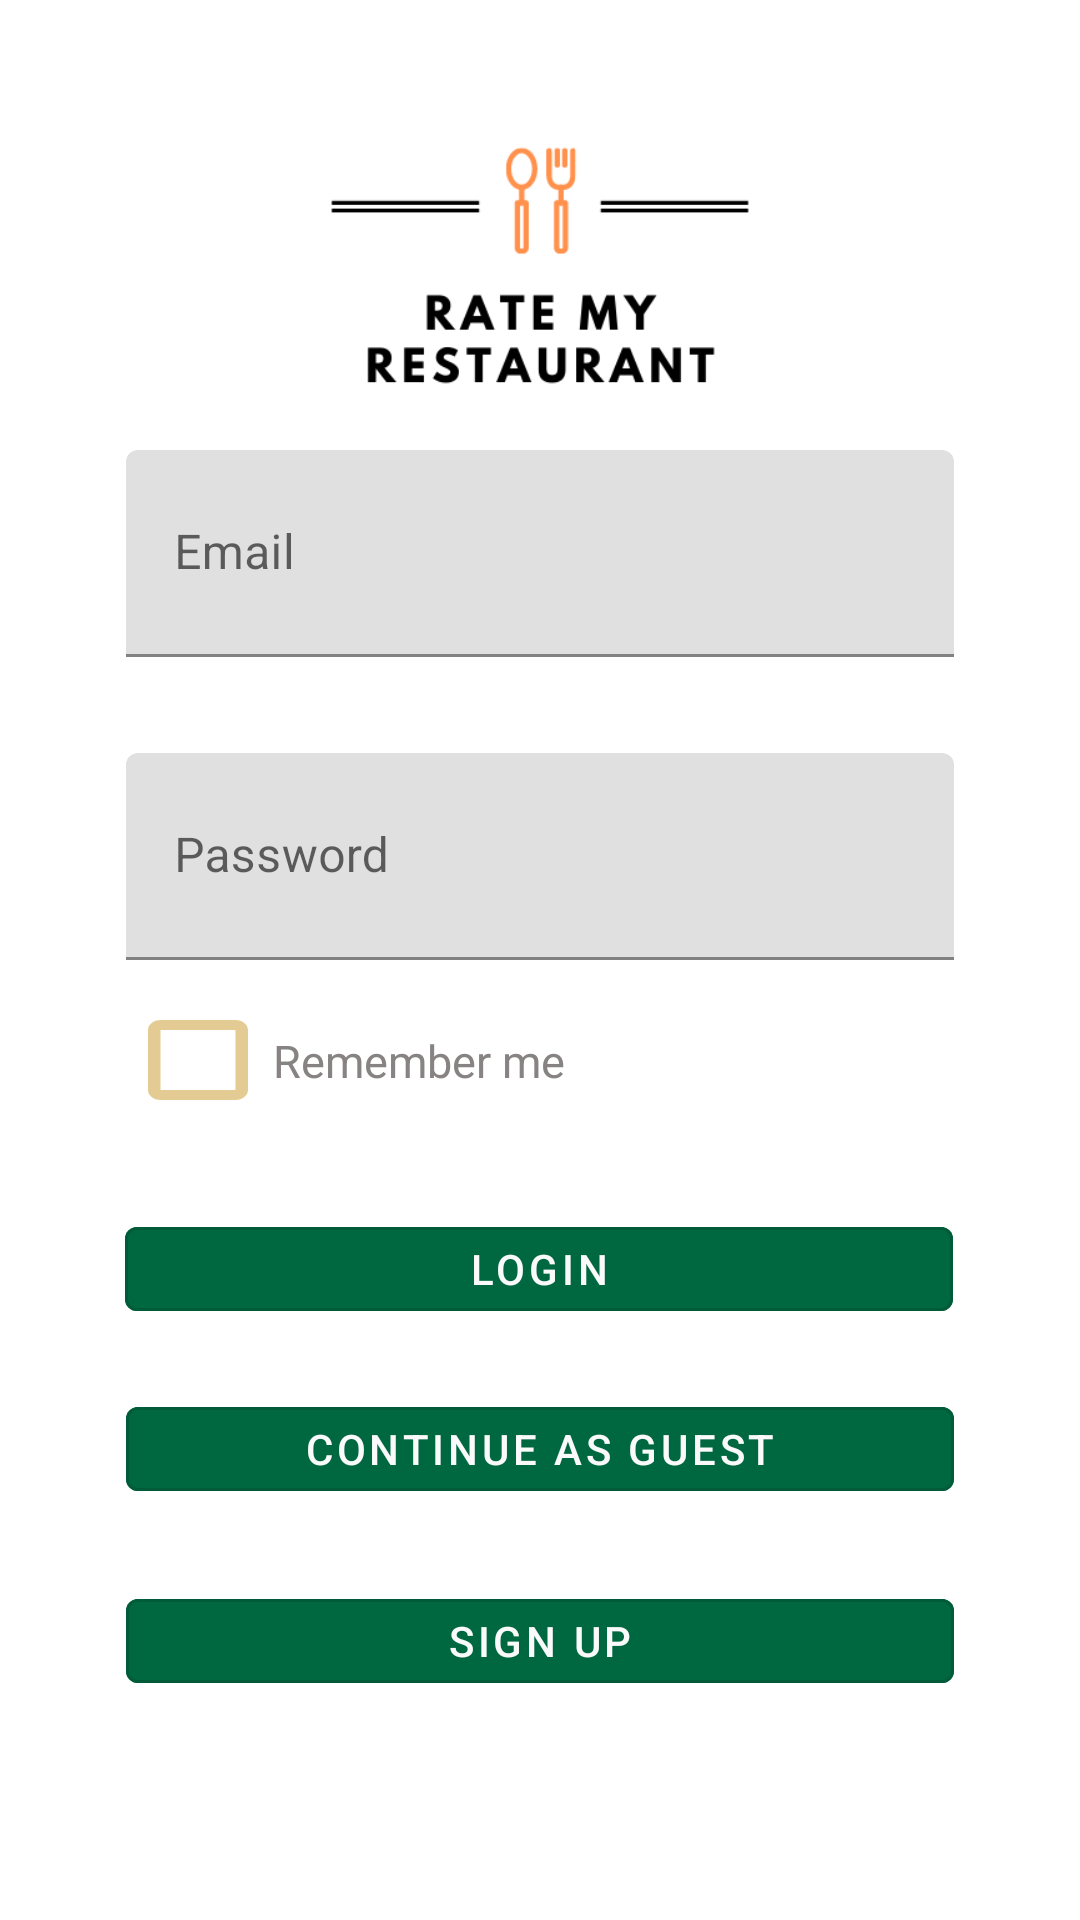

The Android layout XML behind this screen, and the referenced resources:
<!-- AndroidManifest.xml: application theme Theme.RestaurantReviewApp -->
<!-- res/layout/login_view.xml -->
<?xml version="1.0" encoding="utf-8"?>
<androidx.constraintlayout.widget.ConstraintLayout xmlns:android="http://schemas.android.com/apk/res/android"
    xmlns:app="http://schemas.android.com/apk/res-auto"
    xmlns:tools="http://schemas.android.com/tools"
    android:layout_width="match_parent"
    android:layout_height="match_parent"
    android:clickable="true"
    android:focusableInTouchMode="true"
    tools:context=".LoginActivity">

    <com.google.android.material.textfield.TextInputLayout
        android:id="@+id/email"
        android:layout_width="276dp"
        android:layout_height="69dp"
        android:layout_marginTop="150dp"
        android:background="@color/cardview_light_background"
        app:layout_constraintEnd_toEndOf="parent"
        app:layout_constraintHorizontal_bias="0.5"
        app:layout_constraintStart_toStartOf="parent"
        app:layout_constraintTop_toTopOf="parent" >
        <androidx.appcompat.widget.AppCompatEditText
            android:id="@+id/input_email"
            android:inputType="textEmailAddress"
            android:layout_width="match_parent"
            android:layout_height="match_parent"
            android:hint="Email"
            />
    </com.google.android.material.textfield.TextInputLayout>

    <com.google.android.material.textfield.TextInputLayout
        android:id="@+id/password"
        android:layout_width="276dp"
        android:layout_height="69dp"
        android:layout_marginTop="32dp"
        app:layout_constraintEnd_toEndOf="parent"
        app:layout_constraintHorizontal_bias="0.5"
        app:layout_constraintStart_toStartOf="parent"
        app:layout_constraintTop_toBottomOf="@+id/email" >
        <androidx.appcompat.widget.AppCompatEditText
            android:layout_width="match_parent"
            android:layout_height="match_parent"
            android:inputType="textPassword"
            android:id="@+id/input_password"
            android:hint="Password"
            />
    </com.google.android.material.textfield.TextInputLayout>

    <com.google.android.material.button.MaterialButton
        android:id="@+id/login"
        style="@style/Widget.MaterialComponents.Button.OutlinedButton"
        android:layout_width="276dp"
        android:layout_height="40dp"
        android:layout_marginTop="24dp"
        android:backgroundTint="@color/primaryDarkColor"
        android:textColor="@color/primaryTextColor"
        android:text="@string/login"
        app:layout_constraintEnd_toEndOf="parent"
        app:layout_constraintHorizontal_bias="0.496"
        app:layout_constraintStart_toStartOf="parent"
        app:layout_constraintTop_toBottomOf="@+id/linearLayout" />

    <com.google.android.material.button.MaterialButton
        android:id="@+id/guest"
        style="@style/Widget.MaterialComponents.Button.OutlinedButton"
        android:layout_width="276dp"
        android:layout_height="40dp"
        android:layout_marginTop="20dp"
        android:text="@string/guest"
        android:backgroundTint="@color/primaryDarkColor"
        android:textColor="@color/primaryTextColor"
        app:layout_constraintEnd_toEndOf="parent"
        app:layout_constraintHorizontal_bias="0.5"
        app:layout_constraintStart_toStartOf="parent"
        app:layout_constraintTop_toBottomOf="@+id/login" />

    <com.google.android.material.button.MaterialButton
        android:id="@+id/register"
        style="@style/Widget.MaterialComponents.Button.OutlinedButton"
        android:layout_width="276dp"
        android:layout_height="40dp"
        android:layout_marginTop="24dp"
        android:text="@string/sign_up"
        app:layout_constraintBottom_toBottomOf="parent"
        android:backgroundTint="@color/primaryDarkColor"
        android:textColor="@color/primaryTextColor"
        app:layout_constraintEnd_toEndOf="parent"
        app:layout_constraintHorizontal_bias="0.5"
        app:layout_constraintStart_toStartOf="parent"
        app:layout_constraintTop_toBottomOf="@+id/guest"
        app:layout_constraintVertical_bias="0.0" />

    <ImageView
        android:id="@+id/imageView2"
        android:layout_width="326dp"
        android:layout_height="208dp"
        android:layout_marginTop="80dp"
        android:layout_marginBottom="30dp"
        app:layout_constraintBottom_toTopOf="@+id/email"
        app:layout_constraintEnd_toEndOf="parent"
        app:layout_constraintHorizontal_bias="0.5"
        app:layout_constraintStart_toStartOf="parent"
        app:layout_constraintTop_toTopOf="parent"
        app:srcCompat="@drawable/transparentlogo" />

    <LinearLayout
        android:id="@+id/linearLayout"
        android:layout_width="279dp"
        android:layout_height="51dp"
        android:layout_marginTop="8dp"
        android:gravity="center_vertical"
        android:orientation="horizontal"
        app:layout_constraintEnd_toEndOf="parent"
        app:layout_constraintHorizontal_bias="0.507"
        app:layout_constraintStart_toStartOf="parent"
        app:layout_constraintTop_toBottomOf="@+id/password">

        <ImageView
            android:id="@+id/share_button"
            android:layout_width="50dp"
            android:layout_height="40dp"
            android:scaleType="fitXY"
            android:src="@drawable/ic_baseline_crop_square_24" />

        <TextView
            android:layout_width="wrap_content"
            android:layout_height="match_parent"
            android:gravity="center"
            android:text="Remember me"
            android:textColor="#888383"
            android:textSize="15dp" />


    </LinearLayout>

</androidx.constraintlayout.widget.ConstraintLayout>
<!-- resources referenced by this layout -->
<resources>
  <color name="primaryDarkColor">#006841</color>
  <color name="primaryTextColor">#fafafa</color>
  <!-- drawable ic_baseline_crop_square_24 (drawable) -->
  <vector android:height="24dp" android:tint="@color/secondaryColor"
      android:viewportHeight="24" android:viewportWidth="24"
      android:width="24dp" xmlns:android="http://schemas.android.com/apk/res/android">
      <path android:fillColor="@android:color/white" android:pathData="M18,4L6,4c-1.1,0 -2,0.9 -2,2v12c0,1.1 0.9,2 2,2h12c1.1,0 2,-0.9 2,-2L20,6c0,-1.1 -0.9,-2 -2,-2zM18,18L6,18L6,6h12v12z"/>
  </vector>
  <!-- drawable transparentlogo: png bitmap (drawable, 8882 bytes) -->
  <string name="guest">Continue as guest</string>
  <string name="login">Login</string>
  <string name="sign_up">Sign up</string>
  <style name="Theme.RestaurantReviewApp" parent="Theme.MaterialComponents.DayNight.NoActionBar">
          
          <item name="colorPrimary">@color/primaryColor</item>
          <item name="colorPrimaryVariant">@color/primaryDarkColor</item>
          <item name="colorOnPrimary">@color/primaryTextColor</item>
          
          <item name="colorSecondary">@color/secondaryColor</item>
          <item name="colorSecondaryVariant">@color/secondaryDarkColor</item>
          <item name="colorOnSecondary">@color/secondaryTextColor</item>
          
          <item name="android:statusBarColor" tools:targetApi="l">?attr/colorPrimaryVariant</item>
          
      </style>
  <color name="secondaryColor">#e4cb93</color>
  <color name="primaryColor">#40976c</color>
  <color name="secondaryDarkColor">#b19a65</color>
  <color name="secondaryTextColor">#fafafa</color>
</resources>
